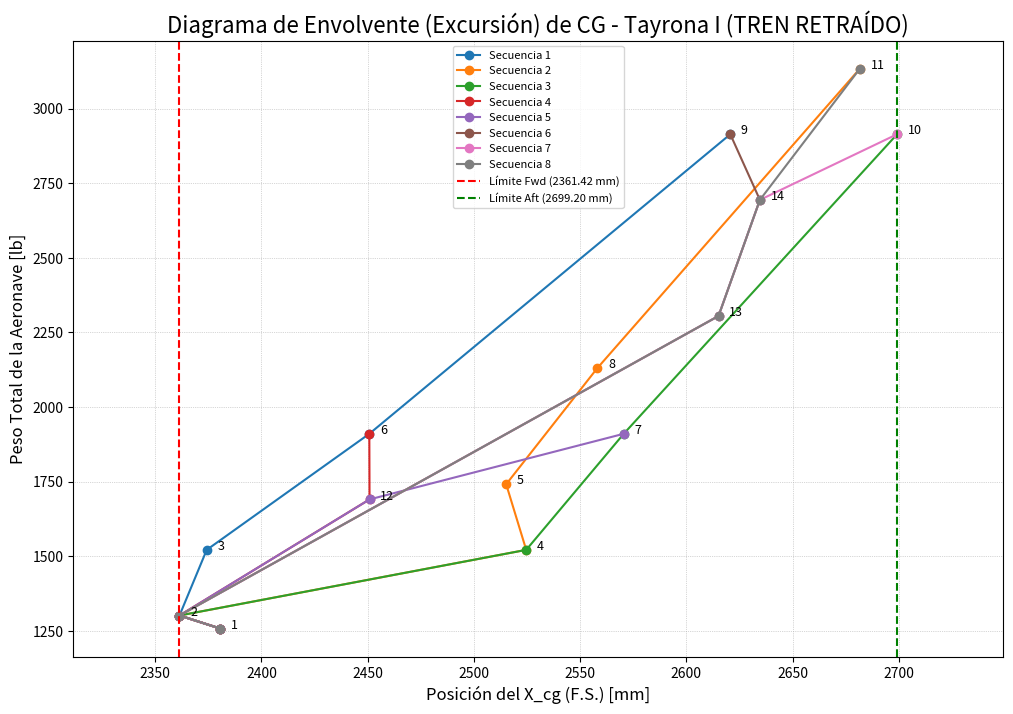

Here is the Python script that generated this plot:
import pandas as pd
# ...........................................................................
# ...........................................................................
# --- 1. Definición de Constantes y Conversiones ---
# Las ubicaciones de la carga útil están en metros, las del peso vacío en mm.
# Convertiremos todo a milímetros [mm] para consistencia.
M_TO_MM = 1000
# Peso del combustible (Jet A)
GAL_TO_LB = 5.64



# --- 2. Definición de Componentes ---
# Combinamos los datos de la tabla de peso vacío (imagen) y las especificaciones iniciales.
# MODIFICACIÓN: TREN DE ATERRIZAJE RETRAÍDO

# Cálculo del peso total del combustible
fuel_volume_gal = 69
total_fuel_weight_lb = fuel_volume_gal * GAL_TO_LB  # 389.16 lb

data = [
    # === Componentes del Peso Vacío (de la tabla de la imagen) ===
    {'component': 'Wing', 'weight_lb': 320.00, 'x_mm': 2080, 'y_mm': 0, 'z_mm': 1280},
    {'component': 'Horizontal Tail', 'weight_lb': 74.00, 'x_mm': 6120, 'y_mm': 0, 'z_mm': 1480},
    {'component': 'Vertical Tail', 'weight_lb': 26.00, 'x_mm': 6630, 'y_mm': 0, 'z_mm': 2010},
    {'component': 'Fuselaje', 'weight_lb': 230.00, 'x_mm': 3120, 'y_mm': 0, 'z_mm': 1410},
    # === TREN RETRAÍDO: NLG y MLG en posiciones retraídas ===
    {'component': 'NLG (Retracted)', 'weight_lb': 38.00, 'x_mm': 1020, 'y_mm': 0, 'z_mm': 1550},
    {'component': 'MLG (Retracted)', 'weight_lb': 116.00, 'x_mm': 2800, 'y_mm': 0, 'z_mm': 1680},
    {'component': 'Engine & Install', 'weight_lb': 280.00, 'x_mm': 1020, 'y_mm': 0, 'z_mm': 1380},
    {'component': 'Propeller', 'weight_lb': 40.00, 'x_mm': 360, 'y_mm': 0, 'z_mm': 1420},
    {'component': 'Fixed Equipment', 'weight_lb': 133.24, 'x_mm': 2410, 'y_mm': 0, 'z_mm': 1320},
    {'component': 'Trapped Fuel/Oil', 'weight_lb': 44.00, 'x_mm': 1810, 'y_mm': 0, 'z_mm': 1320},
    
    # === Componentes de Carga Útil (de las especificaciones iniciales) ===
    # Esta es la condición de MTOW
    
    # --- Tripulación ---
    {'component': 'Crew 1 (Student)', 'weight_lb': 220.00, 
     'x_mm': 2.45 * M_TO_MM, 'y_mm': 0, 'z_mm': 1.52 * M_TO_MM},
    
    {'component': 'Crew 2 (Instructor)', 'weight_lb': 220.00, 
     'x_mm': 3.49 * M_TO_MM, 'y_mm': 0, 'z_mm': 1.57 * M_TO_MM},
    
    # --- Combustible (dividido en 2 tanques simétricos) ---
    {'component': 'Fuel Tank (Left)', 'weight_lb': total_fuel_weight_lb / 2, 
     'x_mm': 2.75 * M_TO_MM, 'y_mm': -1.32 * M_TO_MM, 'z_mm': 1.24 * M_TO_MM},
    
    {'component': 'Fuel Tank (Right)', 'weight_lb': total_fuel_weight_lb / 2, 
     'x_mm': 2.75 * M_TO_MM, 'y_mm': 1.32 * M_TO_MM, 'z_mm': 1.24 * M_TO_MM},
    
    # --- Carga Externa (dividida en 2 pilones simétricos) ---
    {'component': 'Payload (Left)', 'weight_lb': 502.05, 
     'x_mm': 2.944 * M_TO_MM, 'y_mm': -1.75 * M_TO_MM, 'z_mm': 0.95 * M_TO_MM},
    
    {'component': 'Payload (Right)', 'weight_lb': 502.05, 
     'x_mm': 2.944 * M_TO_MM, 'y_mm': 1.75 * M_TO_MM, 'z_mm': 0.95 * M_TO_MM},
]

# --- 3. Cálculo con Pandas ---
# Usando listas para optimizar esta vaina 

# Crear el DataFrame
df = pd.DataFrame(data)

# Calcular los momentos para cada componente
# Momento = Peso * Brazo (Arm)
df['moment_x_lb_mm'] = df['weight_lb'] * df['x_mm']
df['moment_y_lb_mm'] = df['weight_lb'] * df['y_mm']
df['moment_z_lb_mm'] = df['weight_lb'] * df['z_mm']

# Calcular los totales
total_weight = df['weight_lb'].sum()
total_moment_x = df['moment_x_lb_mm'].sum()
total_moment_y = df['moment_y_lb_mm'].sum()
total_moment_z = df['moment_z_lb_mm'].sum()

# Calcular el Centro de Gravedad (CG) final
# CG = Suma de Momentos / Suma de Pesos
mtow_cg_x = total_moment_x / total_weight
mtow_cg_y = total_moment_y / total_weight
mtow_cg_z = total_moment_z / total_weight

# --- 4. Mostrar Resultados ---
print("--- Análisis de Peso y Balance: Tayrona I (TREN RETRAÍDO) ---")
print("\n--- 1. Condición de Peso Máximo al Despegue (MTOW) - TREN RETRAÍDO ---")
print("\nDesglose de Componentes y Momentos:")
print(df.to_string())
print("\n--- Resultados Finales (MTOW) - TREN RETRAÍDO ---")
print(f"Peso Máximo de Despegue (MTOW): {total_weight:,.2f} [lb]")
print("\nCentro de Gravedad (CG) en MTOW - TREN RETRAÍDO:")
print(f"  X_cg (F.S.): {mtow_cg_x:,.2f} [mm]")
print(f"  Y_cg (B.L.): {mtow_cg_y:,.2f} [mm]")
print(f"  Z_cg (W.L.): {mtow_cg_z:,.2f} [mm]")



# ...........................................................................
# ...........................................................................

# --- 2) Análisis de Escenarios Operacionales (Diagrama de Excursión) ---

# Definición de grupos de componentes según el diagrama
empty_weight_components = ['Wing', 'Horizontal Tail', 'Vertical Tail', 'Fuselaje', 'NLG (Retracted)', 'MLG (Retracted)', 
                           'Engine & Install', 'Propeller', 'Fixed Equipment']
trapped_fuel_oil = ['Trapped Fuel/Oil']
crew_front = ['Crew 1 (Student)']
crew_aft = ['Crew 2 (Instructor)']
fuel = ['Fuel Tank (Left)', 'Fuel Tank (Right)']
payload = ['Payload (Left)', 'Payload (Right)']

# Definición de los 14 escenarios del diagrama de excursión
excursion_scenarios = {
    '1: WE': empty_weight_components,
    '2: WE + Wtfo': empty_weight_components + trapped_fuel_oil,
    '3: WE + Wtfo + Wcrew_f': empty_weight_components + trapped_fuel_oil + crew_front,
    '4: WE + Wtfo + Wcrew_a': empty_weight_components + trapped_fuel_oil + crew_aft,
    '5: WE + Wtfo + Wcrew_f+a': empty_weight_components + trapped_fuel_oil + crew_front + crew_aft,
    '6: WE + Wtfo + Wcrew_f + Wf': empty_weight_components + trapped_fuel_oil + crew_front + fuel,
    '7: WE + Wtfo + Wcrew_a + Wf': empty_weight_components + trapped_fuel_oil + crew_aft + fuel,
    '8: WE + Wtfo + Wcrew_f+a + Wf': empty_weight_components + trapped_fuel_oil + crew_front + crew_aft + fuel,
    '9: WE + Wtfo + Wcrew_f + Wf + Wpl': empty_weight_components + trapped_fuel_oil + crew_front + fuel + payload,
    '10: WE + Wtfo + Wcrew_a + Wf + Wpl': empty_weight_components + trapped_fuel_oil + crew_aft + fuel + payload,
    '11: MTOW': empty_weight_components + trapped_fuel_oil + crew_front + crew_aft + fuel + payload,
    '12: WE + Wtfo + Wf': empty_weight_components + trapped_fuel_oil + fuel,
    '13: WE + Wtfo + Wpl': empty_weight_components + trapped_fuel_oil + payload,
    '14: WE + Wtfo + Wf + Wpl': empty_weight_components + trapped_fuel_oil + fuel + payload,
}

results = []
for name, components in excursion_scenarios.items():
    scenario_df = df[df['component'].isin(components)]
    
    total_w = scenario_df['weight_lb'].sum()
    total_m_x = scenario_df['moment_x_lb_mm'].sum()
    
    cg_x = total_m_x / total_w if total_w > 0 else 0
    
    results.append({'Scenario': name, 'Total Weight [lb]': total_w, 'X_cg [mm]': cg_x})

results_df = pd.DataFrame(results)

print("\n\n--- 2. Límites del Centro de Gravedad (x_cg) para Escenarios Operacionales - TREN RETRAÍDO ---")
print(results_df.to_string(index=False))

# --- 6. Encontrar los Límites de la Envolvente ---
print("\n\n--- 3. Límites de la Envolvente x_cg - TREN RETRAÍDO ---")

# Encontrar el x_cg mínimo (más adelantado)
forward_limit_scenario = results_df.loc[results_df['X_cg [mm]'].idxmin()]
print(f"\n Límite MÁS ADELANTADO (Forward):")
print(f"   x_cg:     {forward_limit_scenario['X_cg [mm]']:.2f} [mm]")
print(f"   Peso:     {forward_limit_scenario['Total Weight [lb]']:.2f} [lb]")
print(f"   Escenario: {forward_limit_scenario['Scenario']}")

# Encontrar el x_cg máximo (más atrasado)
rearward_limit_scenario = results_df.loc[results_df['X_cg [mm]'].idxmax()]
print(f"\n Límite MÁS ATRASADO (Aft/Rearward):")
print(f"   x_cg:     {rearward_limit_scenario['X_cg [mm]']:.2f} [mm]")
print(f"   Peso:     {rearward_limit_scenario['Total Weight [lb]']:.2f} [lb]")
print(f"   Escenario: {rearward_limit_scenario['Scenario']}")

# Calcular el rango
cg_range = rearward_limit_scenario['X_cg [mm]'] - forward_limit_scenario['X_cg [mm]']
print(f"\n--- Resumen del Rango ---")
print(f"   Rango total de x_cg: {cg_range:.2f} [mm]")

# ----------------------------- SUPOSICIONES -.........----------------
# --- 7. Conversión a %MAC (Basado en Asunciones) ---
print("\n\n--- 4. Límites de la Envolvente en %MAC - TREN RETRAÍDO ---")

# --- (a) Calcular Longitud de la c_MAC ---
# Datos de geometría del ala (de las especificaciones iniciales)
c_root_ft = 6.234  # Cuerda en la raíz [ft]
taper_ratio = 0.614 # Estrechamiento [lambda]
ft_to_mm = 304.8   # Conversión de pies a mm

# Fórmula para la longitud de la MAC en un ala trapezoidal
# c_MAC = (2/3) * c_r * (1 + lambda + lambda^2) / (1 + lambda)
c_mac_ft = (2/3) * c_root_ft * (1 + taper_ratio + taper_ratio**2) / (1 + taper_ratio)
c_mac_mm = c_mac_ft * ft_to_mm

print(f"\n--- Asunciones Geométricas (Paso 1) ---")
print(f"Longitud de c_MAC (calculada): {c_mac_mm:.2f} [mm] ({c_mac_ft:.3f} [ft])")

# --- (b) Calcular Ubicación de la X_LEMAC ---
# Asunción: El CG del componente "Ala" (x_mm = 2080) está al 40% de la c_MAC ------------------------------------------------
# Justificación: Rango estándar de 35-42% (segun la diapositiva 15)
wing_comp_cg_x = 2080.0  # [mm] (de la tabla de pesos vacíos)
assumed_wing_cg_perc = 0.40 # 40%

# X_LEMAC = X_cg_ala - (perc_asumido * long_c_MAC)
x_lemac_mm = wing_comp_cg_x - (assumed_wing_cg_perc * c_mac_mm)

print(f"Ubicación X_LEMAC (asumida al 40%): {x_lemac_mm:.2f} [mm]")

# --- (c) Función de Conversión ---
def convert_fs_to_mac_percent(xcg_mm, x_lemac, c_mac):
    """Convierte una ubicación F.S. (mm) a %MAC"""
    return ((xcg_mm - x_lemac) / c_mac) * 100

# --- (d) Calcular Límites Finales en %MAC ---
# Se usan las variables 'forward_limit_scenario' y 'rearward_limit_scenario'
# que ya se calcularon en la sección anterior (Paso 6).

fwd_limit_mac = convert_fs_to_mac_percent(
    forward_limit_scenario['X_cg [mm]'], 
    x_lemac_mm, 
    c_mac_mm
)

aft_limit_mac = convert_fs_to_mac_percent(
    rearward_limit_scenario['X_cg [mm]'], 
    x_lemac_mm, 
    c_mac_mm
)

range_mac = aft_limit_mac - fwd_limit_mac

print("\n--- Resultados Finales de la Envolvente (en %MAC) - TREN RETRAÍDO ---")
print(f"\n Límite MÁS ADELANTADO (Forward): {fwd_limit_mac:.2f} %MAC")
print(f" Límite MÁS ATRASADO (Aft/Rearward): {aft_limit_mac:.2f} %MAC")
print(f"\n Rango total en %MAC: {range_mac:.2f} %")

# --- 8. Generar Diagrama de Envolvente (Excursión) ---
import matplotlib.pyplot as plt

print("\n\n--- 5. Generando Diagrama de Envolvente - TREN RETRAÍDO ---")

# Definir las 8 secuencias operativas (usando los números de paso 1-14)
# (Basado en la imagen 'Possible operational scenarios')
scenarios_list = [
    [1, 2, 3, 6, 9],
    [1, 2, 4, 5, 8, 11],
    [1, 2, 4, 7, 10],
    [1, 2, 12, 6],
    [1, 2, 12, 7],
    [1, 2, 13, 14, 9],
    [1, 2, 13, 14, 10],
    [1, 2, 13, 14, 11]
]

# Crear la figura y los ejes
plt.figure(figsize=(12, 8))
ax = plt.gca()

# --- (a) Trazar las 8 secuencias operativas ---
# Iterar sobre cada una de las 8 secuencias para trazar las líneas
for i, scenario_steps in enumerate(scenarios_list):
    # Convertir los números de paso (1-14) a índices del DataFrame (0-13)
    indices = [step - 1 for step in scenario_steps]
    
    # Extraer los datos de X (CG) y Y (Peso) para esta secuencia
    x_cg_values = results_df.loc[indices]['X_cg [mm]']
    y_weight_values = results_df.loc[indices]['Total Weight [lb]']
    
    # Trazar la línea de la secuencia
    ax.plot(x_cg_values, y_weight_values, marker='o', linestyle='-', label=f'Secuencia {i+1}')

# --- (b) Anotar todos los 14 puntos de carga ---
# Usamos el results_df completo
for index, row in results_df.iterrows():
    step_label = str(index + 1) # type: ignore # Etiqueta '1', '2', ... '14'
    # Colocar la etiqueta numérica en el gráfico
    ax.text(row['X_cg [mm]'] + 5, row['Total Weight [lb]'], step_label, fontsize=9, ha='left')

# --- (c) Dibujar los límites de la envolvente ---
# (Usamos las variables 'forward_limit_scenario' y 'rearward_limit_scenario' del Paso 6)
fwd_limit_x = forward_limit_scenario['X_cg [mm]']
aft_limit_x = rearward_limit_scenario['X_cg [mm]']

ax.axvline(x=fwd_limit_x, color='red', linestyle='--', label=f'Límite Fwd ({fwd_limit_x:.2f} mm)') # type: ignore
ax.axvline(x=aft_limit_x, color='green', linestyle='--', label=f'Límite Aft ({aft_limit_x:.2f} mm)') # type: ignore

# --- (d) Configuración y visualización del gráfico ---
ax.set_title('Diagrama de Envolvente (Excursión) de CG - Tayrona I (TREN RETRAÍDO)', fontsize=16)
ax.set_xlabel('Posición del X_cg (F.S.) [mm]', fontsize=12)
ax.set_ylabel('Peso Total de la Aeronave [lb]', fontsize=12)
ax.legend(loc='best', fontsize=8)
ax.grid(True, which='both', linestyle=':', linewidth=0.5)

# Ajustar los límites del eje x para dar espacio
plt.xlim(fwd_limit_x - 50, aft_limit_x + 50)

# JERO THIS IS THE GRAPH!!!!!!!!!!!!!!!!!!!!!!!!!!!!!!!!!!!!!!!!!!! LOOK AT ME DUDE !!!!!!!!!
#------------------------------------------------------------------------------
# Mostrar el gráfico
#print("Mostrando gráfico... (Cierre la ventana del gráfico para finalizar el script)")
#plt.show()
#------------------------------------------------------------------------------


# ...........................................................................
# ...........................................................................
# --- 3. Verificación de Estabilidad Estática ---
print("\n\n--- 6. Verificación de Estabilidad Estática (Punto 3) - TREN RETRAÍDO ---")

# Datos del problema
X_NP_mm = 2.87 * M_TO_MM  # Punto Neutro dado en 2.87 m
print(f"\n--- Datos de Entrada ---")
print(f"Punto Neutro (X_NP): {X_NP_mm:.2f} [mm]")

# --- (a) Calcular S.M. en el Límite Adelantado ---
# (Usa 'forward_limit_scenario' y 'c_mac_mm' del script anterior)
xcg_fwd_mm = forward_limit_scenario['X_cg [mm]']
sm_fwd = ((X_NP_mm - xcg_fwd_mm) / c_mac_mm) * 100

print(f"\n--- Condición Más Estable (CG Adelantado) - TREN RETRAÍDO ---")
print(f"  X_cg (Fwd): {xcg_fwd_mm:.2f} [mm]")
print(f"  Margen Estático (S.M. fwd): {sm_fwd:.2f} %")

# --- (b) Calcular S.M. en el Límite Atrasado ---
# (Usa 'rearward_limit_scenario' y 'c_mac_mm' del script anterior)
xcg_aft_mm = rearward_limit_scenario['X_cg [mm]']
sm_aft = ((X_NP_mm - xcg_aft_mm) / c_mac_mm) * 100

print(f"\n--- Condición Menos Estable (CG Atrasado) - TREN RETRAÍDO ---")
print(f"  X_cg (Aft): {xcg_aft_mm:.2f} [mm]")
print(f"  Margen Estático (S.M. aft): {sm_aft:.2f} %")

# --- (c) Verificación del 15% S.M. ---
# Calcular qué CG nos daría el 15% S.M. de referencia
xcg_at_15_sm = X_NP_mm - (0.15 * c_mac_mm)
print(f"\n--- Verificación de Referencia ---")
print(f"  El S.M. de 15% se alcanzaría con un X_cg en: {xcg_at_15_sm:.2f} [mm]")
print(f"  Rango operativo de S.M.: [{sm_aft:.2f}%, {sm_fwd:.2f}%]")
if float(sm_fwd) > 0 and float(sm_aft) > 0: # type: ignore
    print(f"\n --------!! VERIFICACIÓN: La aeronave es estable en toda la envolvente (S.M. > 0).")
else:
    print(f"\n --------!!!!!!!!!!!!! ALERTA: La aeronave NO es estable en toda la envolvente (S.M. <= 0).")
